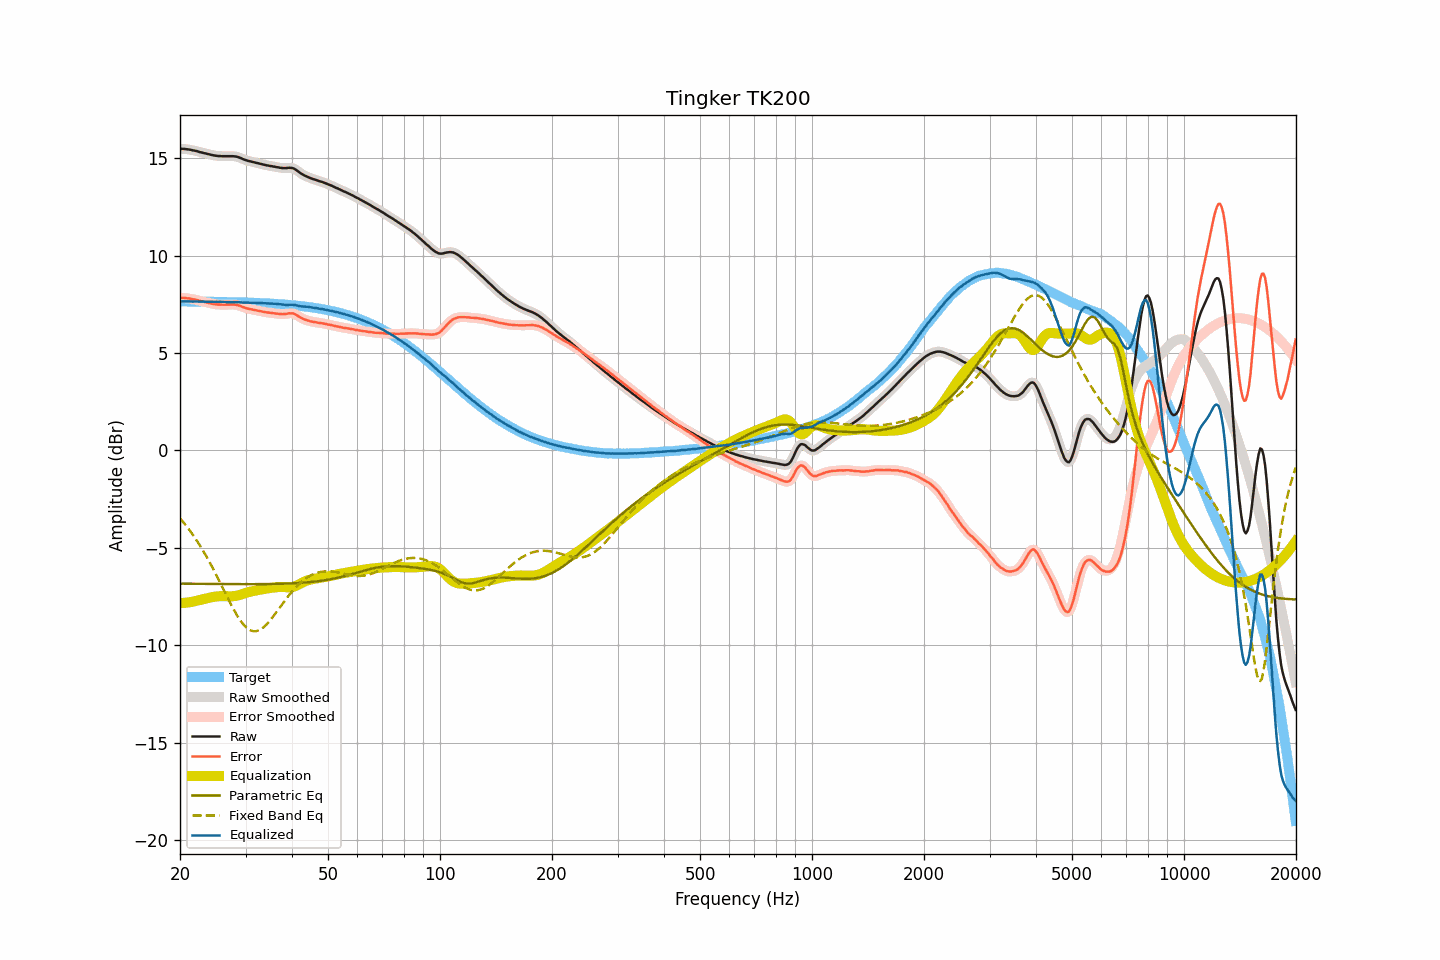

The file beside this chart, header and first rows:
frequency, raw, smoothed, error, error_smoothed, equalization, parametric_eq, fixed_band_eq, equalized_raw, equalized_smoothed, target
20.00, 15.48, 15.48, 7.83, 7.83, -7.84, -6.84, -3.48, 7.64, 7.65, 7.65
20.20, 15.48, 15.48, 7.83, 7.83, -7.83, -6.84, -3.58, 7.65, 7.65, 7.65
20.40, 15.48, 15.48, 7.83, 7.83, -7.83, -6.84, -3.68, 7.65, 7.65, 7.65
20.61, 15.47, 15.47, 7.82, 7.82, -7.82, -6.84, -3.78, 7.65, 7.65, 7.65
20.81, 15.46, 15.46, 7.81, 7.82, -7.81, -6.84, -3.88, 7.65, 7.65, 7.65
21.02, 15.45, 15.45, 7.81, 7.81, -7.80, -6.84, -3.99, 7.65, 7.65, 7.65
21.23, 15.44, 15.44, 7.80, 7.79, -7.79, -6.84, -4.10, 7.65, 7.65, 7.65
21.44, 15.42, 15.42, 7.78, 7.78, -7.78, -6.85, -4.21, 7.64, 7.64, 7.64
21.66, 15.40, 15.41, 7.76, 7.76, -7.76, -6.85, -4.33, 7.64, 7.64, 7.64
21.87, 15.39, 15.39, 7.75, 7.75, -7.74, -6.85, -4.45, 7.65, 7.64, 7.64
22.09, 15.37, 15.37, 7.73, 7.73, -7.73, -6.85, -4.57, 7.65, 7.64, 7.64
22.31, 15.35, 15.35, 7.71, 7.71, -7.71, -6.85, -4.70, 7.65, 7.64, 7.64
22.54, 15.32, 15.32, 7.68, 7.68, -7.69, -6.85, -4.83, 7.64, 7.64, 7.64
22.76, 15.30, 15.30, 7.66, 7.66, -7.67, -6.85, -4.96, 7.64, 7.64, 7.64
22.99, 15.28, 15.28, 7.64, 7.64, -7.64, -6.85, -5.10, 7.64, 7.64, 7.64
23.22, 15.26, 15.26, 7.62, 7.62, -7.62, -6.85, -5.24, 7.64, 7.64, 7.64
23.45, 15.24, 15.24, 7.60, 7.61, -7.60, -6.85, -5.38, 7.64, 7.64, 7.64
23.69, 15.22, 15.22, 7.59, 7.59, -7.58, -6.85, -5.53, 7.64, 7.64, 7.64
23.92, 15.20, 15.20, 7.57, 7.57, -7.56, -6.85, -5.68, 7.64, 7.64, 7.63
24.16, 15.18, 15.18, 7.55, 7.55, -7.55, -6.85, -5.83, 7.63, 7.63, 7.63
24.40, 15.16, 15.16, 7.53, 7.53, -7.53, -6.86, -5.99, 7.63, 7.63, 7.63
24.65, 15.14, 15.14, 7.51, 7.51, -7.52, -6.86, -6.14, 7.63, 7.63, 7.63
24.89, 15.13, 15.13, 7.50, 7.50, -7.50, -6.86, -6.30, 7.63, 7.63, 7.63
25.14, 15.12, 15.12, 7.49, 7.49, -7.49, -6.86, -6.47, 7.63, 7.63, 7.63
25.39, 15.11, 15.11, 7.48, 7.49, -7.49, -6.86, -6.63, 7.62, 7.63, 7.63
25.65, 15.11, 15.11, 7.49, 7.48, -7.48, -6.86, -6.80, 7.63, 7.62, 7.63
25.91, 15.10, 15.10, 7.48, 7.48, -7.48, -6.86, -6.96, 7.62, 7.62, 7.62
26.16, 15.10, 15.10, 7.48, 7.48, -7.48, -6.86, -7.13, 7.62, 7.62, 7.62
26.43, 15.10, 15.10, 7.48, 7.48, -7.48, -6.86, -7.30, 7.62, 7.62, 7.62
26.69, 15.10, 15.10, 7.48, 7.48, -7.48, -6.86, -7.46, 7.62, 7.62, 7.62
26.96, 15.10, 15.10, 7.48, 7.48, -7.49, -6.86, -7.63, 7.61, 7.61, 7.62
27.23, 15.10, 15.10, 7.49, 7.49, -7.49, -6.86, -7.79, 7.61, 7.61, 7.62
27.50, 15.10, 15.10, 7.49, 7.49, -7.49, -6.86, -7.95, 7.61, 7.61, 7.61
27.77, 15.10, 15.10, 7.49, 7.49, -7.49, -6.86, -8.10, 7.62, 7.61, 7.61
28.05, 15.09, 15.09, 7.48, 7.48, -7.48, -6.86, -8.25, 7.61, 7.62, 7.61
28.33, 15.08, 15.08, 7.47, 7.47, -7.46, -6.86, -8.40, 7.62, 7.62, 7.61
28.62, 15.06, 15.06, 7.46, 7.46, -7.45, -6.86, -8.53, 7.62, 7.61, 7.61
28.90, 15.03, 15.03, 7.43, 7.43, -7.42, -6.87, -8.66, 7.61, 7.61, 7.60
29.19, 15.00, 15.00, 7.40, 7.40, -7.40, -6.87, -8.78, 7.60, 7.60, 7.60
29.48, 14.96, 14.96, 7.36, 7.37, -7.37, -6.87, -8.89, 7.59, 7.59, 7.60
29.78, 14.93, 14.93, 7.34, 7.34, -7.34, -6.87, -8.99, 7.59, 7.59, 7.60
30.08, 14.90, 14.90, 7.31, 7.31, -7.32, -6.87, -9.07, 7.59, 7.59, 7.59
30.38, 14.87, 14.87, 7.28, 7.28, -7.29, -6.87, -9.14, 7.58, 7.59, 7.59
30.68, 14.85, 14.85, 7.26, 7.26, -7.27, -6.87, -9.19, 7.58, 7.58, 7.59
30.99, 14.83, 14.83, 7.25, 7.25, -7.25, -6.87, -9.24, 7.59, 7.58, 7.58
31.30, 14.81, 14.81, 7.23, 7.23, -7.23, -6.87, -9.27, 7.58, 7.58, 7.58
31.61, 14.79, 14.79, 7.21, 7.21, -7.21, -6.87, -9.28, 7.58, 7.58, 7.58
31.93, 14.77, 14.77, 7.20, 7.20, -7.19, -6.87, -9.28, 7.58, 7.58, 7.58
32.24, 14.75, 14.75, 7.18, 7.18, -7.18, -6.87, -9.27, 7.57, 7.57, 7.57
32.57, 14.73, 14.73, 7.16, 7.16, -7.16, -6.86, -9.23, 7.57, 7.57, 7.57
32.89, 14.71, 14.71, 7.15, 7.15, -7.15, -6.86, -9.20, 7.57, 7.57, 7.56
33.22, 14.69, 14.69, 7.13, 7.13, -7.13, -6.86, -9.14, 7.56, 7.56, 7.56
33.55, 14.67, 14.67, 7.11, 7.11, -7.12, -6.86, -9.08, 7.56, 7.56, 7.56
33.89, 14.65, 14.65, 7.10, 7.10, -7.10, -6.86, -9.00, 7.55, 7.55, 7.55
34.23, 14.63, 14.63, 7.08, 7.09, -7.09, -6.86, -8.92, 7.54, 7.55, 7.55
34.57, 14.62, 14.62, 7.08, 7.07, -7.08, -6.86, -8.83, 7.55, 7.54, 7.54
34.92, 14.60, 14.60, 7.06, 7.06, -7.06, -6.86, -8.73, 7.54, 7.54, 7.54
35.27, 14.59, 14.59, 7.06, 7.05, -7.05, -6.86, -8.63, 7.54, 7.54, 7.53
35.62, 14.57, 14.57, 7.04, 7.04, -7.04, -6.86, -8.52, 7.53, 7.53, 7.53
35.97, 14.56, 14.56, 7.04, 7.03, -7.03, -6.85, -8.41, 7.53, 7.53, 7.52
... 635 more rows
